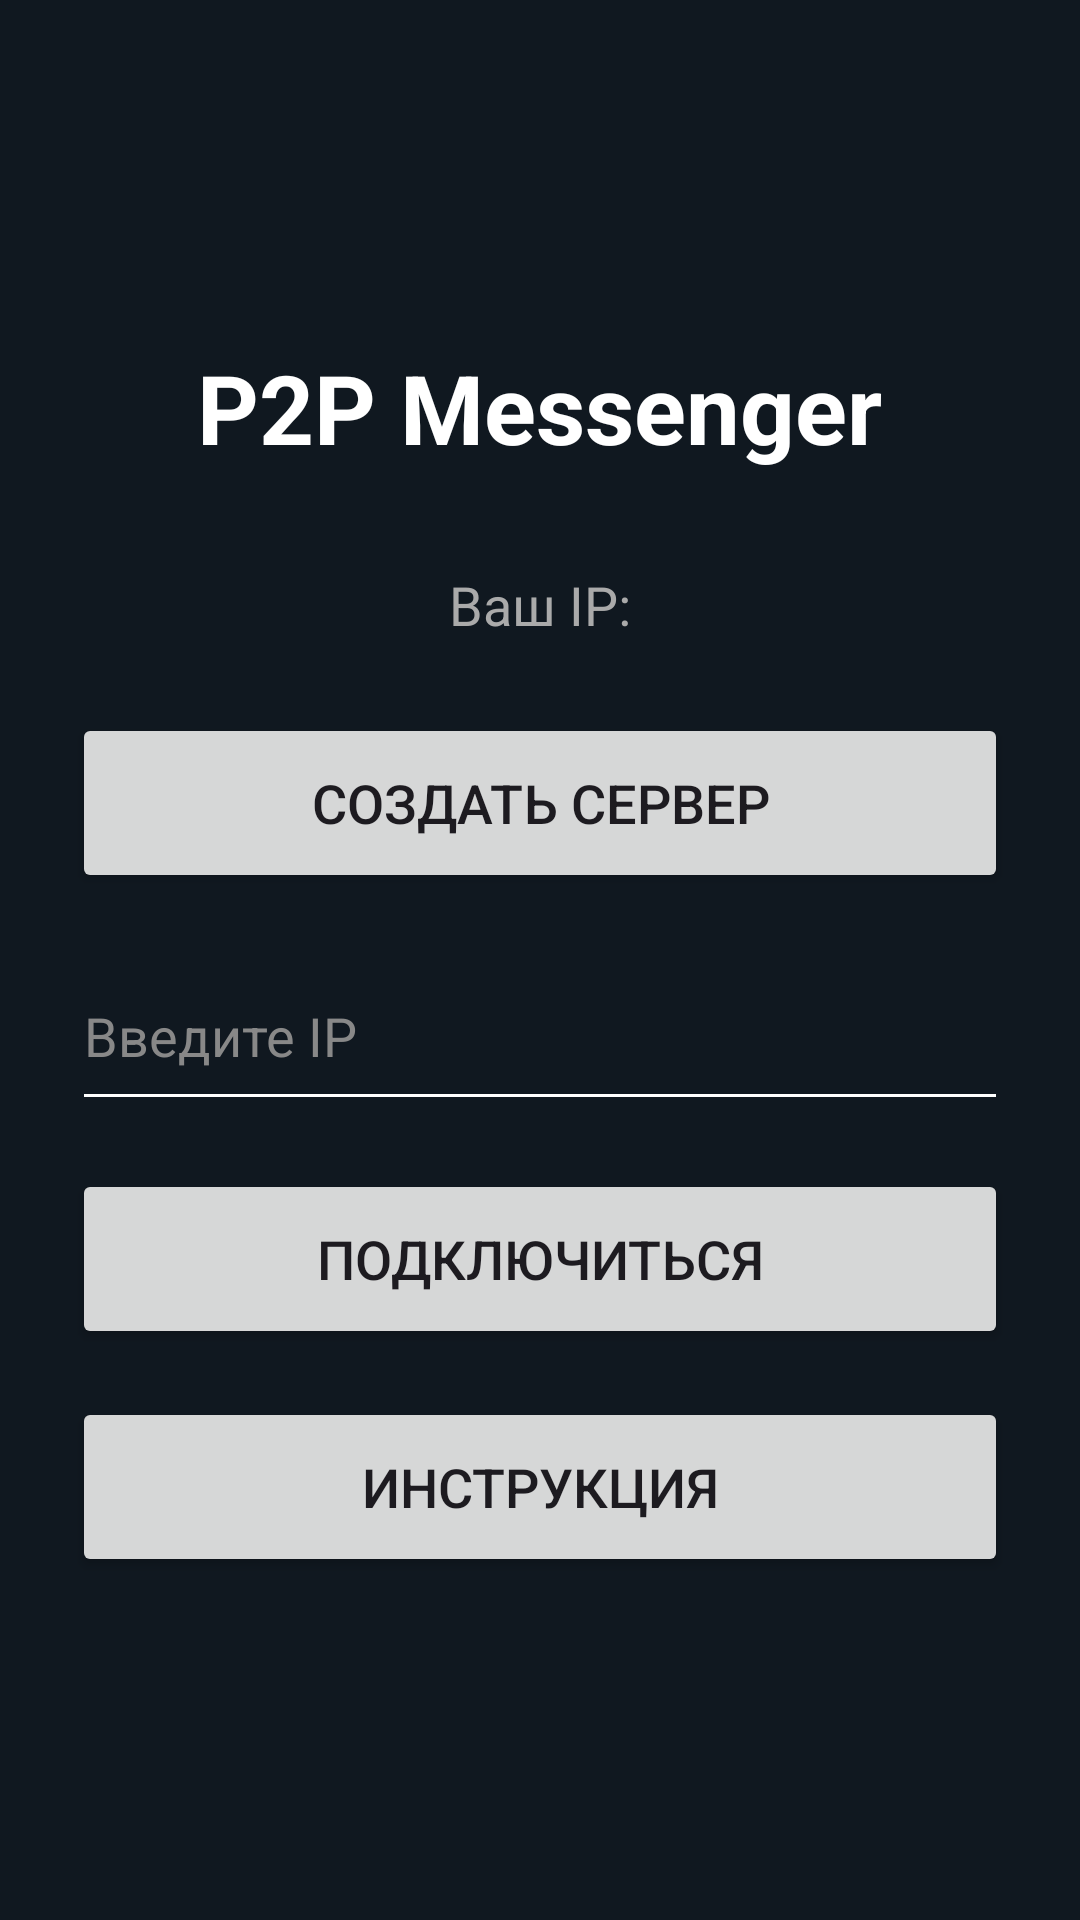

Layout XML and referenced resources for this Android screen:
<!-- AndroidManifest.xml: application theme Theme.P2pmessenger -->
<!-- res/layout/activity_main.xml -->
<?xml version="1.0" encoding="utf-8"?>
<LinearLayout
    xmlns:android="http://schemas.android.com/apk/res/android"
    xmlns:tools="http://schemas.android.com/tools"
    android:layout_width="match_parent"
    android:layout_height="match_parent"
    android:orientation="vertical"
    android:padding="24dp"
    android:gravity="center"
    android:background="#101820"
    tools:context=".MainActivity">

    <TextView
        android:layout_width="wrap_content"
        android:layout_height="wrap_content"
        android:text="P2P Messenger"
        android:textSize="32sp"
        android:textStyle="bold"
        android:textColor="#FFFFFF"
        android:layout_marginBottom="32dp"/>

    <TextView
        android:id="@+id/tvMyIp"
        android:layout_width="wrap_content"
        android:layout_height="wrap_content"
        android:text="Ваш IP:"
        android:textColor="#AAAAAA"
        android:textSize="18sp"
        android:layout_marginBottom="24dp"/>

    <Button
        android:id="@+id/btnServer"
        android:layout_width="match_parent"
        android:layout_height="60dp"
        android:text="Создать сервер"
        android:textSize="18sp"
        android:layout_marginBottom="16dp"/>

    <EditText
        android:id="@+id/etIp"
        android:layout_width="match_parent"
        android:layout_height="60dp"
        android:hint="Введите IP"
        android:textColor="#FFFFFF"
        android:textColorHint="#888888"
        android:backgroundTint="#FFFFFF"
        android:layout_marginBottom="16dp"/>

    <Button
        android:id="@+id/btnClient"
        android:layout_width="match_parent"
        android:layout_height="60dp"
        android:text="Подключиться"
        android:textSize="18sp"
        android:layout_marginBottom="16dp"/>

    <Button
        android:id="@+id/btnInstructions"
        android:layout_width="match_parent"
        android:layout_height="60dp"
        android:text="Инструкция"
        android:textSize="18sp"/>

</LinearLayout>
<!-- resources referenced by this layout -->
<resources>
  <style name="Theme.P2pmessenger" parent="Base.Theme.P2pmessenger" />
  <style name="Base.Theme.P2pmessenger" parent="Theme.Material3.DayNight.NoActionBar">
          
          
      </style>
</resources>
